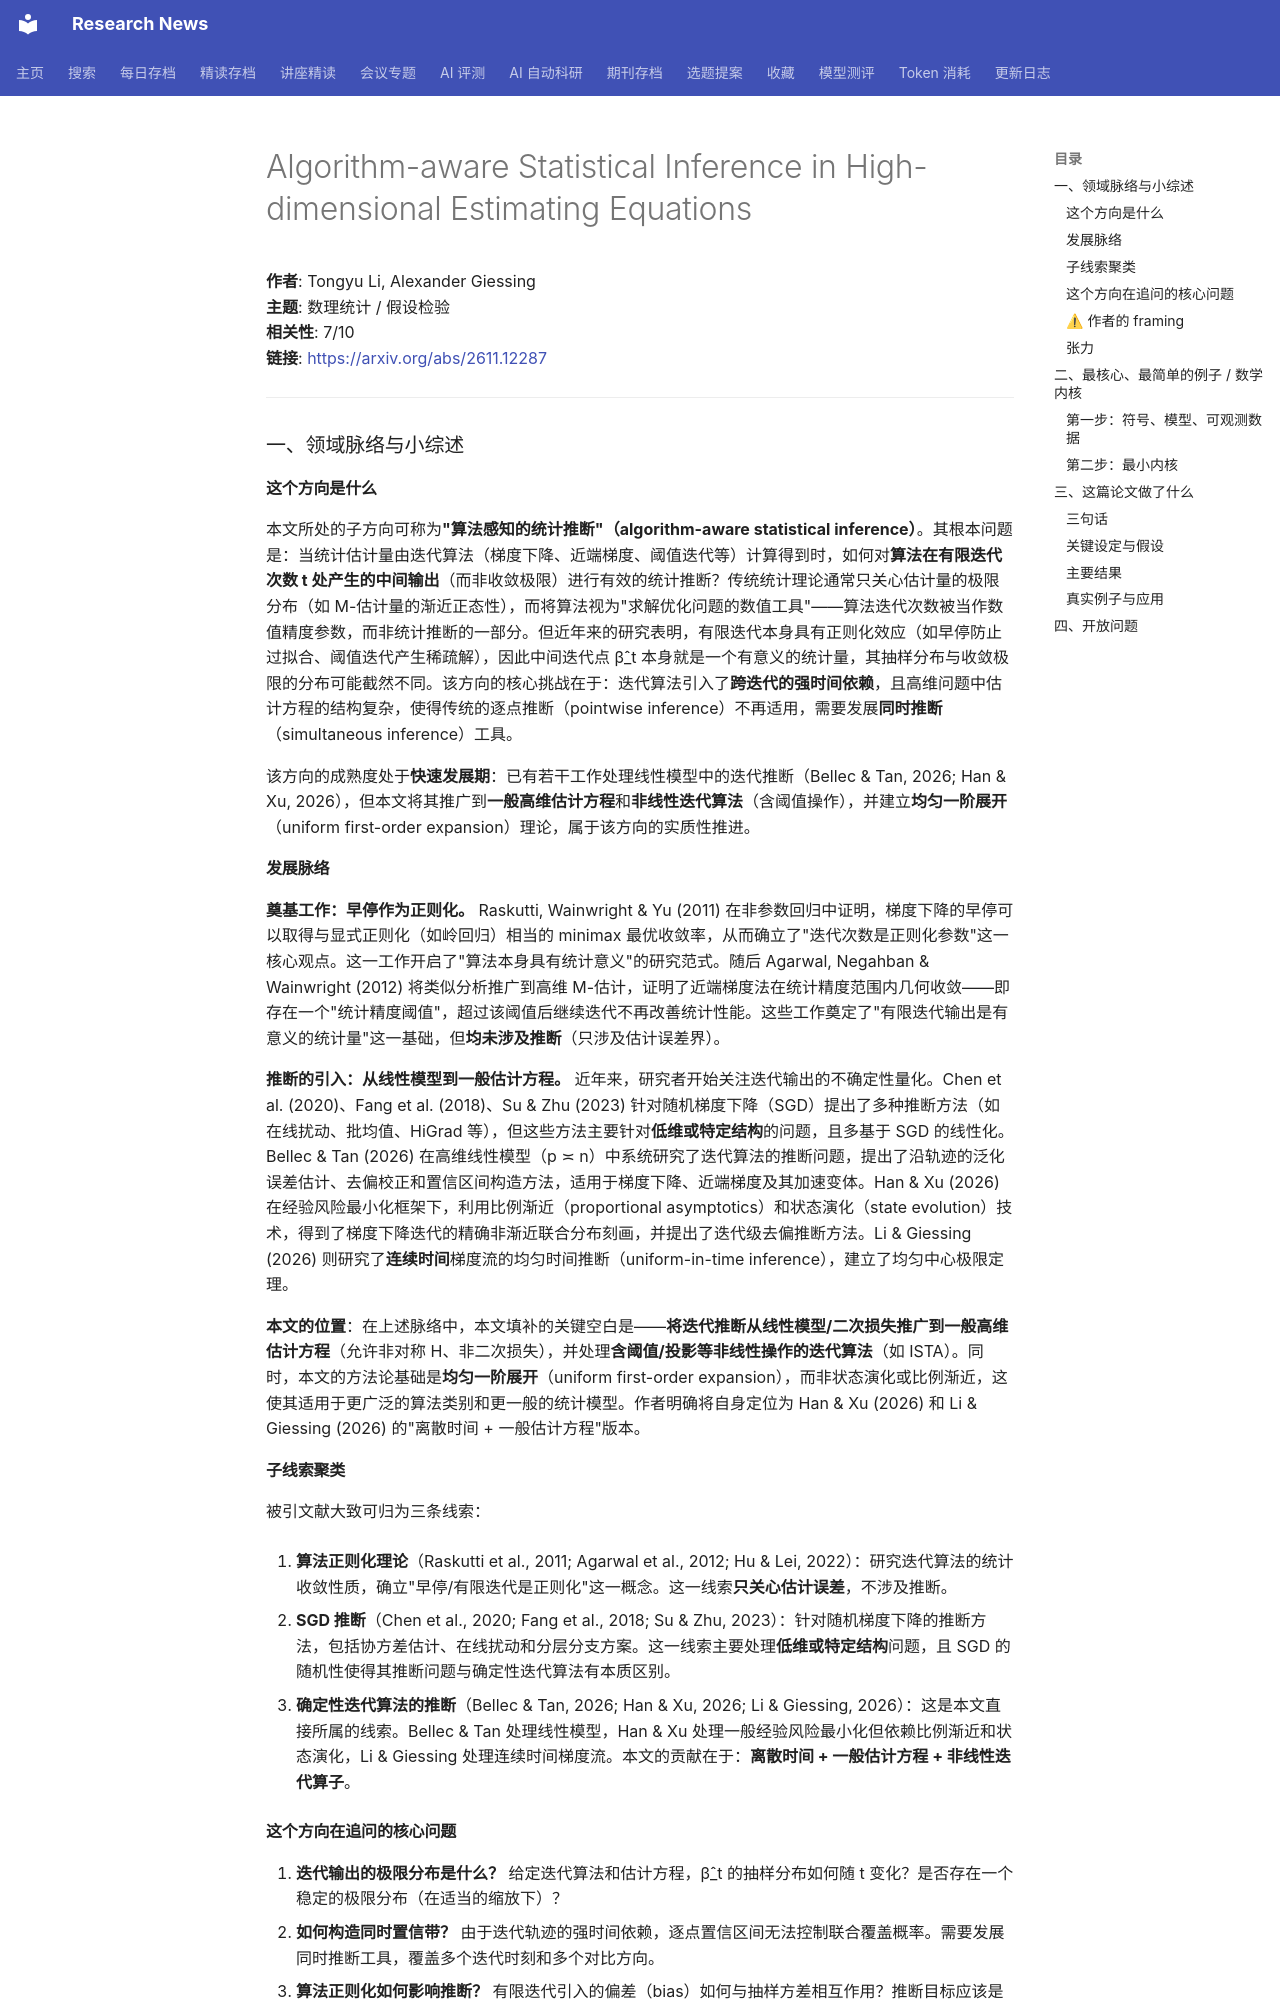

repository: cxy0714/research-news · page: deep_reads/2026-11-11-2611.12287/index.html · generator: mkdocs

# Algorithm-aware Statistical Inference in High-dimensional Estimating Equations

**作者**: Tongyu Li, Alexander Giessing  
**主题**: 数理统计 / 假设检验  
**相关性**: 7/10  
**链接**: <https://arxiv.org/abs/2611.12287>

---

### 一、领域脉络与小综述

#### 这个方向是什么

本文所处的子方向可称为**"算法感知的统计推断"（algorithm-aware statistical inference）**。其根本问题是：当统计估计量由迭代算法（梯度下降、近端梯度、阈值迭代等）计算得到时，如何对**算法在有限迭代次数 t 处产生的中间输出**（而非收敛极限）进行有效的统计推断？传统统计理论通常只关心估计量的极限分布（如 M-估计量的渐近正态性），而将算法视为"求解优化问题的数值工具"——算法迭代次数被当作数值精度参数，而非统计推断的一部分。但近年来的研究表明，有限迭代本身具有正则化效应（如早停防止过拟合、阈值迭代产生稀疏解），因此中间迭代点 β̂_t 本身就是一个有意义的统计量，其抽样分布与收敛极限的分布可能截然不同。该方向的核心挑战在于：迭代算法引入了**跨迭代的强时间依赖**，且高维问题中估计方程的结构复杂，使得传统的逐点推断（pointwise inference）不再适用，需要发展**同时推断**（simultaneous inference）工具。

该方向的成熟度处于**快速发展期**：已有若干工作处理线性模型中的迭代推断（Bellec & Tan, 2026; Han & Xu, 2026），但本文将其推广到**一般高维估计方程**和**非线性迭代算法**（含阈值操作），并建立**均匀一阶展开**（uniform first-order expansion）理论，属于该方向的实质性推进。

#### 发展脉络

**奠基工作：早停作为正则化。** Raskutti, Wainwright & Yu (2011) 在非参数回归中证明，梯度下降的早停可以取得与显式正则化（如岭回归）相当的 minimax 最优收敛率，从而确立了"迭代次数是正则化参数"这一核心观点。这一工作开启了"算法本身具有统计意义"的研究范式。随后 Agarwal, Negahban & Wainwright (2012) 将类似分析推广到高维 M-估计，证明了近端梯度法在统计精度范围内几何收敛——即存在一个"统计精度阈值"，超过该阈值后继续迭代不再改善统计性能。这些工作奠定了"有限迭代输出是有意义的统计量"这一基础，但**均未涉及推断**（只涉及估计误差界）。

**推断的引入：从线性模型到一般估计方程。** 近年来，研究者开始关注迭代输出的不确定性量化。Chen et al. (2020)、Fang et al. (2018)、Su & Zhu (2023) 针对随机梯度下降（SGD）提出了多种推断方法（如在线扰动、批均值、HiGrad 等），但这些方法主要针对**低维或特定结构**的问题，且多基于 SGD 的线性化。Bellec & Tan (2026) 在高维线性模型（p ≍ n）中系统研究了迭代算法的推断问题，提出了沿轨迹的泛化误差估计、去偏校正和置信区间构造方法，适用于梯度下降、近端梯度及其加速变体。Han & Xu (2026) 在经验风险最小化框架下，利用比例渐近（proportional asymptotics）和状态演化（state evolution）技术，得到了梯度下降迭代的精确非渐近联合分布刻画，并提出了迭代级去偏推断方法。Li & Giessing (2026) 则研究了**连续时间**梯度流的均匀时间推断（uniform-in-time inference），建立了均匀中心极限定理。

**本文的位置**：在上述脉络中，本文填补的关键空白是——**将迭代推断从线性模型/二次损失推广到一般高维估计方程**（允许非对称 H、非二次损失），并处理**含阈值/投影等非线性操作的迭代算法**（如 ISTA）。同时，本文的方法论基础是**均匀一阶展开**（uniform first-order expansion），而非状态演化或比例渐近，这使其适用于更广泛的算法类别和更一般的统计模型。作者明确将自身定位为 Han & Xu (2026) 和 Li & Giessing (2026) 的"离散时间 + 一般估计方程"版本。

#### 子线索聚类

被引文献大致可归为三条线索：

1. **算法正则化理论**（Raskutti et al., 2011; Agarwal et al., 2012; Hu & Lei, 2022）：研究迭代算法的统计收敛性质，确立"早停/有限迭代是正则化"这一概念。这一线索**只关心估计误差**，不涉及推断。

2. **SGD 推断**（Chen et al., 2020; Fang et al., 2018; Su & Zhu, 2023）：针对随机梯度下降的推断方法，包括协方差估计、在线扰动和分层分支方案。这一线索主要处理**低维或特定结构**问题，且 SGD 的随机性使得其推断问题与确定性迭代算法有本质区别。

3. **确定性迭代算法的推断**（Bellec & Tan, 2026; Han & Xu, 2026; Li & Giessing, 2026）：这是本文直接所属的线索。Bellec & Tan 处理线性模型，Han & Xu 处理一般经验风险最小化但依赖比例渐近和状态演化，Li & Giessing 处理连续时间梯度流。本文的贡献在于：**离散时间 + 一般估计方程 + 非线性迭代算子**。

#### 这个方向在追问的核心问题

1. **迭代输出的极限分布是什么？** 给定迭代算法和估计方程，β̂_t 的抽样分布如何随 t 变化？是否存在一个稳定的极限分布（在适当的缩放下）？
2. **如何构造同时置信带？** 由于迭代轨迹的强时间依赖，逐点置信区间无法控制联合覆盖概率。需要发展同时推断工具，覆盖多个迭代时刻和多个对比方向。
3. **算法正则化如何影响推断？** 有限迭代引入的偏差（bias）如何与抽样方差相互作用？推断目标应该是收敛极限 β* 还是迭代特定的 β_t？
4. **非线性迭代算子（阈值、投影）如何处理？** 这些算子破坏了迭代映射的光滑性，使得传统的 delta 方法失效。

**已知瓶颈**：现有方法要么局限于线性模型（Bellec & Tan），要么依赖比例渐近假设（Han & Xu），要么处理连续时间（Li & Giessing）。对于**一般高维估计方程 + 离散迭代 + 非线性算子**的组合，缺乏统一的推断框架。
